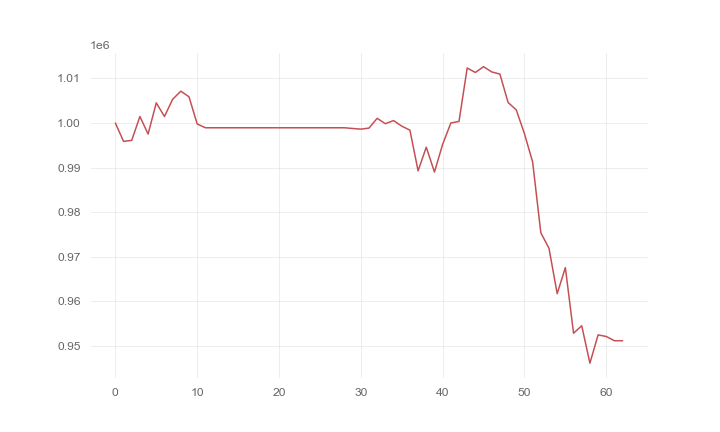

The file beside this chart, header and first rows:
, 0
0, 1000000
1, 995882
2, 996109
3, 1001461
4, 997524
5, 1004515
6, 1001455
7, 1005314
8, 1007139
9, 1005869
10, 999784
11, 998932
12, 998932
13, 998932
14, 998932
15, 998932
16, 998932
17, 998932
18, 998932
19, 998932
20, 998932
21, 998932
22, 998932
23, 998932
24, 998932
25, 998932
26, 998932
27, 998932
28, 998932
29, 998772
30, 998622
31, 998864
32, 1001049
33, 999844
34, 1000547
35, 999297
36, 998400
37, 989275
38, 994578
39, 989005
40, 995207
41, 999996
42, 1000352
43, 1012325
44, 1011327
45, 1012628
46, 1011447
47, 1010968
48, 1004600
49, 1002941
50, 997593
51, 991245
52, 975404
53, 971910
54, 961748
55, 967587
56, 952878
57, 954554
58, 946163
59, 952500
... 3 more rows
